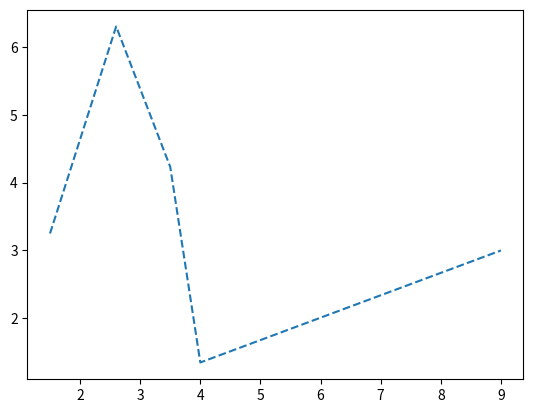

The script that saved this image:
# Import libraries
import matplotlib.pyplot as plt
 
# Define Axes
x_points = [1.5, 2.6, 3.5, 4, 9]
y_points = [3.25, 6.3, 4.23, 1.35, 3]
 
# Plot a graph
plt.plot(x_points, y_points, linestyle='dashed')
 
# Display graph
plt.show()